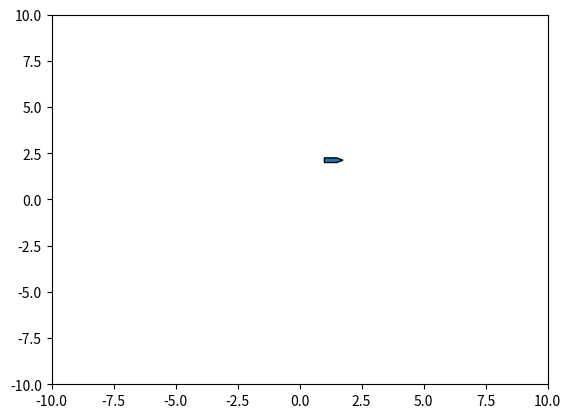

Python code for this plot:
import matplotlib.pyplot as plt
from matplotlib.patches import Circle, Rectangle, Polygon
import numpy as np

r = .1
d = .25
points = np.array([[0., d], [2*d, d], [3*d, d/2], [2*d, 0.], [0., 0.], [0., d]])

# Erwthma 1.2
def visualize_states(states:list)->None:
    """
    Visualize the states of the robot

    Args:
        states: list of states of the robot
    Returns: None
    """
    if states:
        fig = plt.figure()
        ax = fig.add_subplot(111)
        for state in states[::2]:
            rect = Rectangle((state[1,0], state[2,0]), 4*d, 2*d, edgecolor = 'black', fill=False, angle=state[0, 0] * 180. / np.pi)
            # add rectangle to plot
            ax.add_patch(rect)

        plt.xlim(-10, 10)
        plt.ylim(-10, 10)
        plt.show()
    else:
        return

def visualize_tree(tree:dict, obstacles:list=[])->None:
    """
    Visualize the tree of states with obstacles
    
    Args:
        tree: tree of states
        obstacles: list of obstacles
    Returns: None
    """
    
    fig = plt.figure()
    ax = fig.add_subplot(111)

    for s in tree:
        ax.plot(s[0], s[1], '.', zorder=2)

        for c in tree[s]:
            ax.plot([s[0], c[0, 0]], [s[1], c[1, 0]], zorder=1)

    if obstacles:
        for o in obstacles:
            ax.add_patch(Circle([o[0], o[1]], radius=o[2], fill=False, zorder=3))

    plt.ylim(-5., 5.)
    plt.xlim(-5., 5.)
    plt.show()

def visualize_best_path(path:list, obstacles:list=[])->None:
    """
    Visualize the best path from the start to the target state

    Args:
        path: best path
    Returns: None
    """
    fig = plt.figure()
    ax = fig.add_subplot(111)

    for i in range(len(path) - 1):
        ax.plot(path[i][0], path[i][1], '.', zorder=2)
        ax.plot(path[i+1][0], path[i+1][1], '.', zorder=2)
        ax.plot([path[i][0], path[i + 1][0]], [path[i][1], path[i + 1][1]], zorder=1)
        
        if obstacles:
            for o in obstacles:
                ax.add_patch(Circle([o[0], o[1]], radius=o[2], fill=False, zorder=3))

    plt.ylim(-5., 5.)
    plt.xlim(-5., 5.)
    plt.show()




if "__main__" == __name__:
    polygon = Polygon(points, edgecolor='black', closed=True, fill=True)
    polygon.set_xy(points+np.array([1., 2.]))
    fig = plt.figure()
    ax = fig.add_subplot(111)
    ax.add_patch(polygon)
    plt.xlim(-10, 10)
    plt.ylim(-10, 10)
    plt.show()